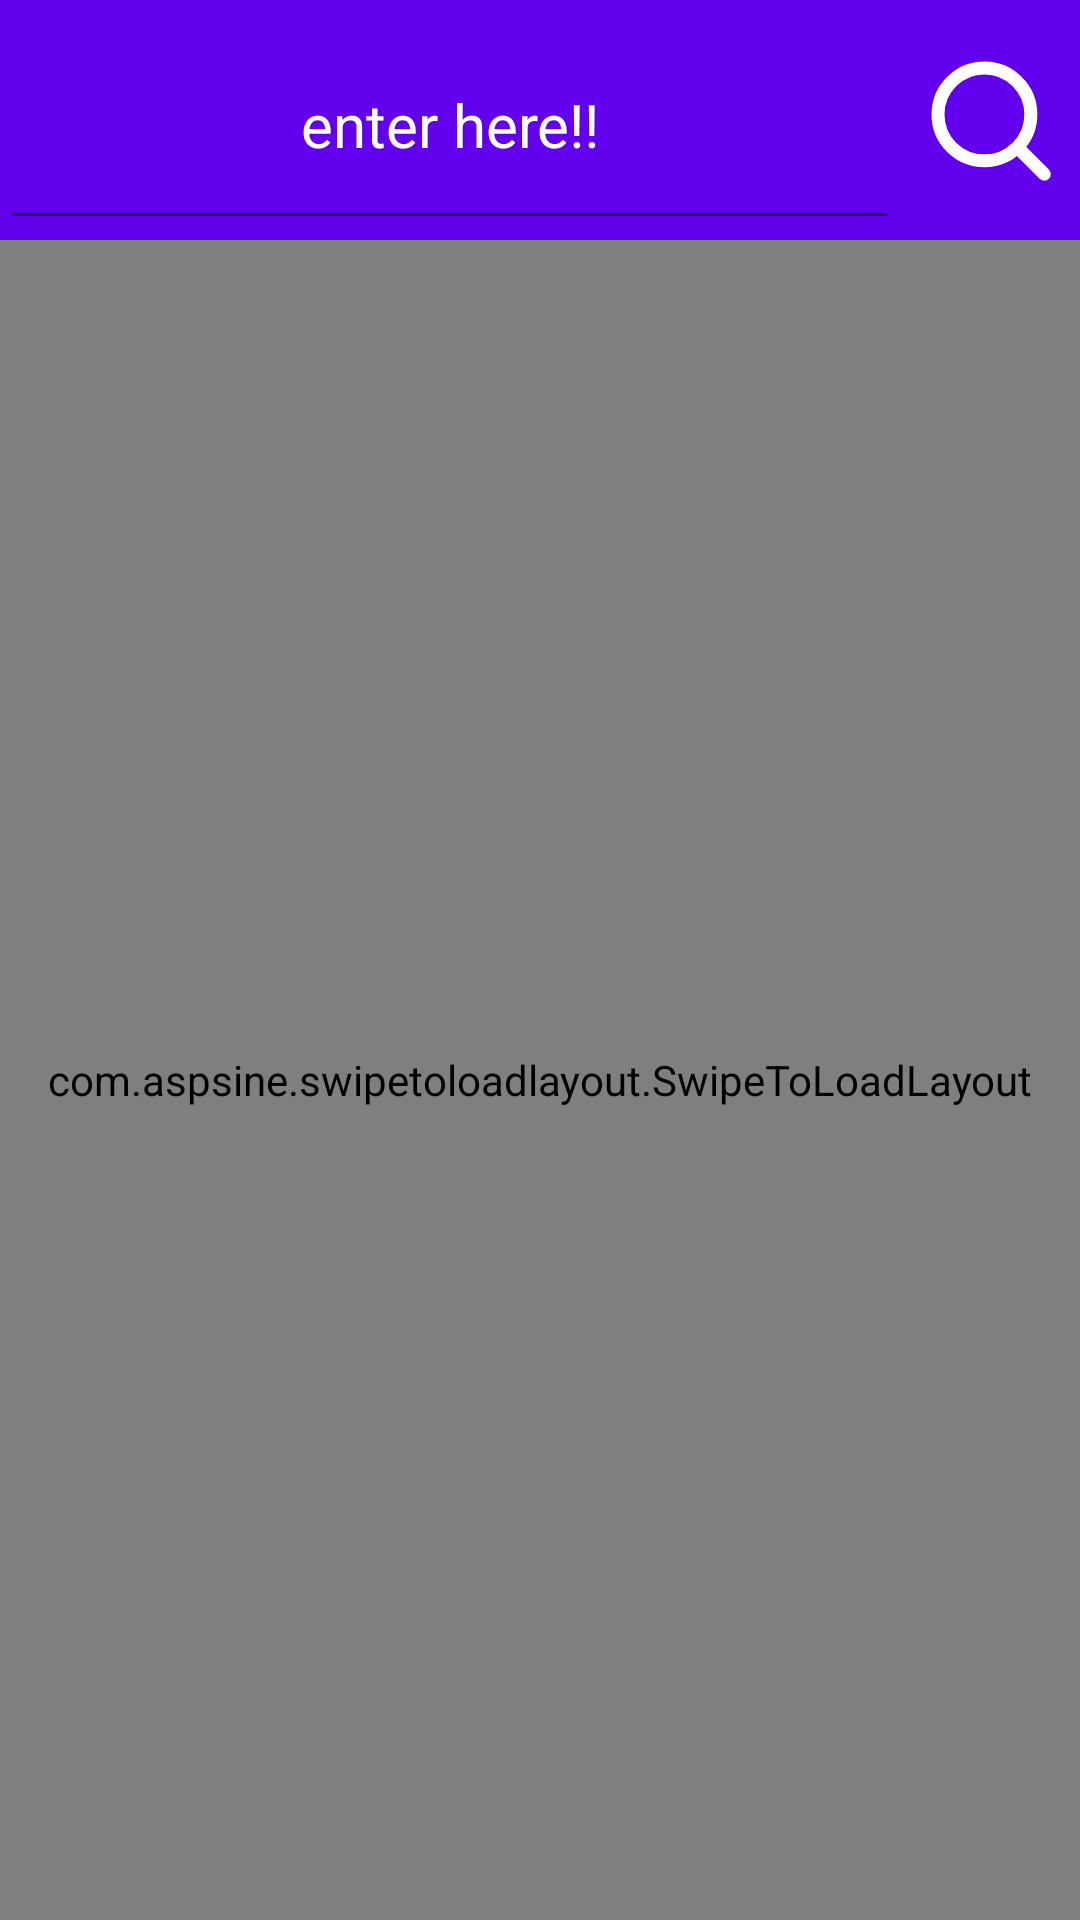

Layout XML and referenced resources for this Android screen:
<!-- AndroidManifest.xml: application theme AppTheme -->
<!-- res/layout/activity_main.xml -->
<?xml version="1.0" encoding="utf-8"?>
<LinearLayout xmlns:android="http://schemas.android.com/apk/res/android"
    xmlns:app="http://schemas.android.com/apk/res-auto"
    xmlns:tools="http://schemas.android.com/tools"
    android:orientation="vertical"
    android:layout_width="match_parent"
    android:layout_height="match_parent"
    tools:context=".MainActivity">

    <LinearLayout
        android:orientation="horizontal"
        android:background="@color/colorPrimary"
        android:layout_width="match_parent"
        android:layout_height="80dp">

        <EditText
            android:id="@+id/query_string"
            android:layout_width="0dp"
            android:layout_weight="1"
            android:layout_height="match_parent"
            android:inputType="text"
            android:lines="1"
            android:hint="enter here!!"
            android:textColorHint="#FFFFFF"
            android:focusable="true"
            android:maxLines="1"
            android:gravity="center"
            android:imeOptions="actionSearch"
            android:textSize="20dp"
            android:textColor="#FFFFFF"
            android:singleLine="true"/>

        <ImageView
            android:id="@+id/search_icon"
            android:src="@drawable/svg_search_entry_icon"
            android:padding="4dp"
            android:layout_gravity="center"
            android:layout_width="60dp"
            android:layout_height="60dp"/>

    </LinearLayout>

    <com.aspsine.swipetoloadlayout.SwipeToLoadLayout
        android:id="@+id/refresh_layout"
        android:layout_width="match_parent"
        android:layout_height="match_parent">

        <com.isaac.m17.widget.RefreshHeaderView
            android:id="@+id/swipe_refresh_header"
            android:gravity="center"
            android:layout_width="match_parent"
            android:layout_height="100dp" />

        <androidx.recyclerview.widget.RecyclerView
            android:id="@+id/swipe_target"
            android:overScrollMode="never"
            android:scrollbars="none"
            android:layout_width="match_parent"
            android:layout_height="match_parent" />

        <com.isaac.m17.widget.LoadMoreFooterView
            android:id="@+id/swipe_load_more_footer"
            android:gravity="center"
            android:layout_width="match_parent"
            android:layout_height="100dp"/>

    </com.aspsine.swipetoloadlayout.SwipeToLoadLayout>

</LinearLayout>
<!-- resources referenced by this layout -->
<resources>
  <!-- drawable svg_search_entry_icon (drawable) -->
  <vector xmlns:android="http://schemas.android.com/apk/res/android"
      android:width="24dp"
      android:height="24dp"
      android:viewportWidth="24"
      android:viewportHeight="24">
  
    <path
        android:pathData="M11.14,11.14m-7.14,0a7.14,7.14 0,1 1,14.28 0a7.14,7.14 0,1 1,-14.28 0"
        android:strokeLineJoin="round"
        android:strokeWidth="2"
        android:fillColor="#00000000"
        android:strokeColor="#fff"
        android:strokeLineCap="round"/>
    <path
        android:pathData="M16.7589,16.744L20.3539,20.339"
        android:strokeLineJoin="round"
        android:strokeWidth="2"
        android:fillColor="#00000000"
        android:strokeColor="#fff"
        android:strokeLineCap="round"/>
  </vector>
  <style name="AppTheme" parent="Theme.AppCompat.Light.DarkActionBar">
          
          <item name="android:screenOrientation">sensorPortrait</item>
          
          <item name="android:windowActionBar">false</item>
          
          <item name="windowActionBar">false</item>
          
          <item name="windowNoTitle">true</item>
          <item name="colorPrimary">@color/colorPrimary</item>
          <item name="colorPrimaryDark">@color/colorPrimaryDark</item>
          <item name="colorAccent">@color/colorAccent</item>
      </style>
  <!-- not gathered from this repository: default colours our renderer supplied (Android Studio template values) -->
  <color name="colorPrimary">#FF6200EE</color>
  <color name="colorPrimaryDark">#FF3700B3</color>
  <color name="colorAccent">#FF03DAC5</color>
</resources>
